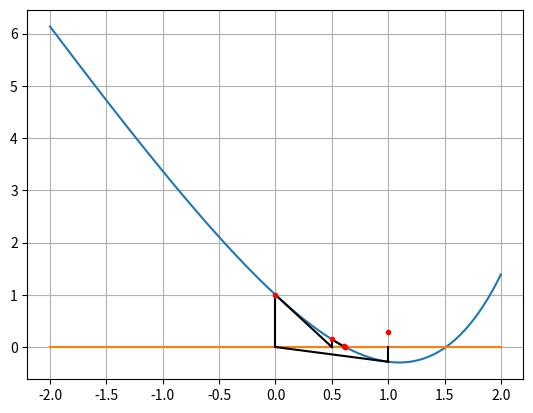

Recreate this plot in Python.
import numpy as np
import matplotlib.pyplot as plt

f1=lambda x: np.log(x+1)-x
f2=lambda x: x**2-np.cos(x)
f3=lambda x: np.sin(x)-(x/2)
f4=lambda x: np.exp(x)-3*x

df1=lambda x: 1/(x+1)-1
df2=lambda x: 2*x+np.sin(x)
df3=lambda x: np.cos(x)-(1/2)
df4=lambda x: np.exp(x)-3

def newton(f,Df,x0,t1,t2,N,a,b):

    x=np.linspace(a,b,100)
    xAxis=np.zeros_like(x)
    plt.figure()
    plt.plot(x,f(x))
    plt.plot(x,xAxis)

    cont=0
    while (np.abs(f(x0))>t1 and cont<N):
        fx0=f(x0)
        Dfx0=Df(x0)

        plt.plot([x0,x0], [fx0,0],'k')  #da(x0,fx0) a (x0,0)
        xNew = x0 - fx0/Dfx0
        plt.plot([x0,xNew], [fx0,0],'k')
        plt.plot(x0,np.abs(fx0),marker = '.',color = 'r')
        
        delta=np.abs(x0-xNew)
        if(delta<t2): 
            break
        x0 = xNew
        
        cont+=1
    plt.grid()
    plt.show()
    return(x0,fx0,cont)

iter=500
t=1.e-12

(x,val,it)=newton(f4,df4,1,t,t,iter,-2,2)
print(f"x*={x}, f(x*)={val}, iters={it}")

###funzione da ricopiare
def newton(f,Df,x0,t1,t2,N,a,b):

    cont=0
    while (np.abs(f(x0))>t1 and cont<N):
        fx0=f(x0)
        Dfx0=Df(x0)

        
        xNew = x0 - fx0/Dfx0
       
        
        delta=np.abs(x0-xNew)
        if(delta<t2): 
            break
        x0 = xNew
        
        cont+=1
 
    return(x0,fx0,cont)